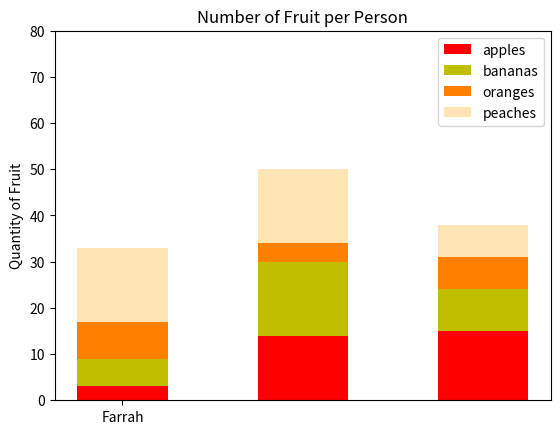

This chart was generated by the following Python code:
#!/usr/bin/env python3
import numpy as np
import matplotlib.pyplot as plt

np.random.seed(5)
fruit = np.random.randint(0, 20, (4, 3))

columns = ['Farrah', 'Fred', 'Felicia']
rows = ['apples', 'bananas', 'oranges', 'peaches']
colors = ['r', 'y', '#ff8000', '#ffe5b4']
y_offset = np.zeros(len(columns))

for i in range(len(fruit)):
    plt.bar(columns, fruit[i], width=0.5, color=colors[i], label=rows[i], bottom=y_offset)
    y_offset += fruit[i]

plt.ylim(0, 80)
plt.xticks(np.arange(3, step=10))
plt.legend(loc='upper right')
plt.ylabel('Quantity of Fruit')
plt.title('Number of Fruit per Person')
plt.show()
